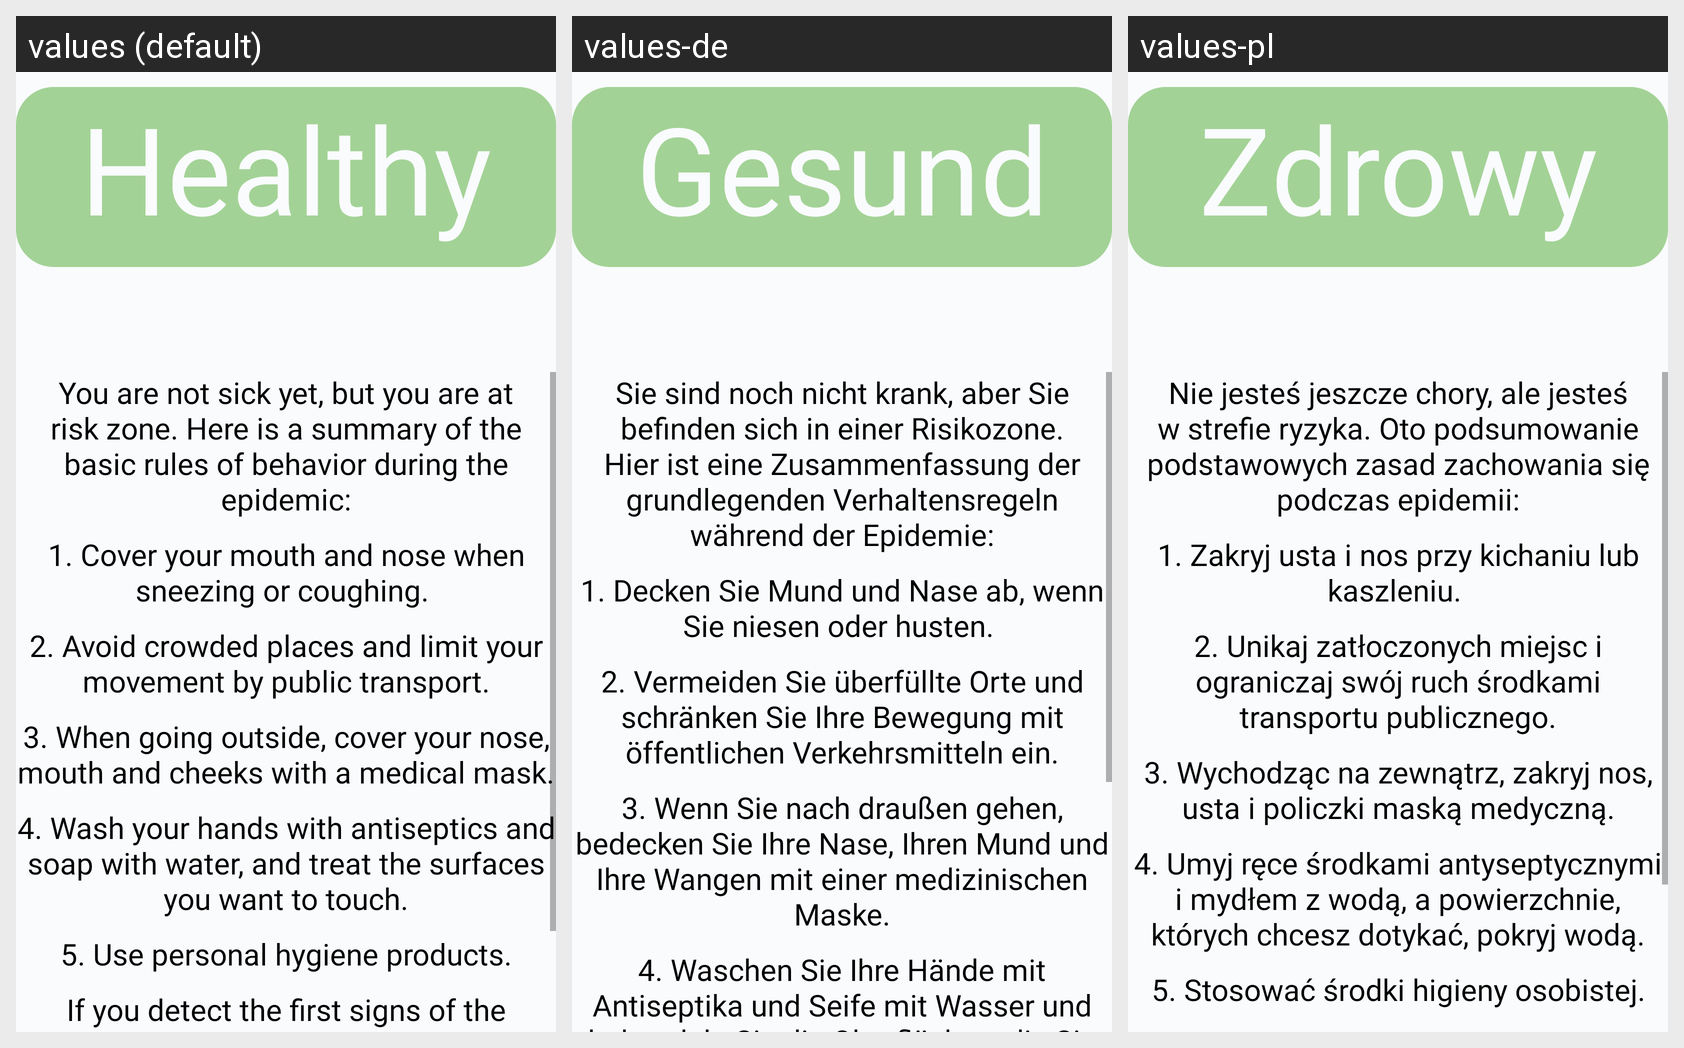

Locale-by-locale string values for the Android screen shown in this grid:
Android screen res/layout/activity_home.xml rendered under 3 locales, left to right: values (default), values-de, values-pl. Device: Nexus 5 (rendered at 1080×1920; each locale shown at half size, 540×960, under a caption strip naming it); theme AppTheme.
Other locales in the repository, not shown: values-hi-rIN, values-ru, values-uk-rUA.
Strings drawn on this screen, with the default value and each locale's value (text and hints the layout hard-codes, and strings that could not be matched under every locale, appear in the picture but are not listed):

status_negative
  values: Healthy
  values-de: Gesund
  values-pl: Zdrowy

instructions_start
  values: You are not sick yet, but you are at risk zone. Here is a summary of the basic rules of behavior during the epidemic:
  values-de: Sie sind noch nicht krank, aber Sie befinden sich in einer Risikozone. Hier ist eine Zusammenfassung der grundlegenden Verhaltensregeln während der Epidemie:
  values-pl: Nie jesteś jeszcze chory, ale jesteś w strefie ryzyka. Oto podsumowanie podstawowych zasad zachowania się podczas epidemii:

instructions_first
  values: 1. Cover your mouth and nose when sneezing or coughing. 
  values-de: 1. Decken Sie Mund und Nase ab, wenn Sie niesen oder husten. 
  values-pl: 1. Zakryj usta i nos przy kichaniu lub kaszleniu. 

instructions_second
  values: 2. Avoid crowded places and limit your movement by public transport.
  values-de: 2. Vermeiden Sie überfüllte Orte und schränken Sie Ihre Bewegung mit öffentlichen Verkehrsmitteln ein.
  values-pl: 2. Unikaj zatłoczonych miejsc i ograniczaj swój ruch środkami transportu publicznego.

instructions_third
  values: 3. When going outside, cover your nose, mouth and cheeks with a medical mask.
  values-de: 3. Wenn Sie nach draußen gehen, bedecken Sie Ihre Nase, Ihren Mund und Ihre Wangen mit einer medizinischen Maske.
  values-pl: 3. Wychodząc na zewnątrz, zakryj nos, usta i policzki maską medyczną.

instructions_fourth
  values: 4. Wash your hands with antiseptics and soap with water, and treat the surfaces you want to touch.
  values-de: 4. Waschen Sie Ihre Hände mit Antiseptika und Seife mit Wasser und behandeln Sie die Oberflächen, die Sie berühren möchten.
  values-pl: 4. Umyj ręce środkami antyseptycznymi i mydłem z wodą, a powierzchnie, których chcesz dotykać, pokryj wodą.
